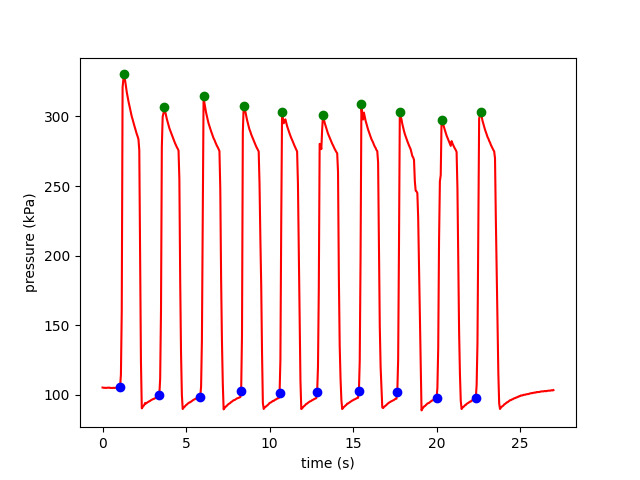

Values plotted in this chart, from the file beside it:
Time (s) Auto, Pressure (kPa) Run #5
0, 105.3
0.05, 105.2
0.1, 105
0.15, 105.2
0.2, 105
0.25, 105.1
0.3, 105.2
0.35, 105.2
0.4, 105.3
0.45, 105
0.5, 105
0.55, 105
0.6, 105
0.65, 105.1
0.7, 105
0.75, 105.1
0.8, 105.1
0.85, 105
0.9, 105.2
0.95, 105
1, 105.2
1.05, 105.5
1.1, 114.5
1.15, 160.2
1.2, 320.7
1.25, 327.2
1.3, 330.1
1.35, 325.7
1.4, 321.7
1.45, 317.4
1.5, 314
1.55, 310.9
1.6, 308
1.65, 305.2
1.7, 302.6
1.75, 299.9
1.8, 297.9
1.85, 295.5
1.9, 293.5
1.95, 291.3
2, 289.4
2.05, 287.3
2.1, 285.6
2.15, 283.6
2.2, 275.7
2.25, 204.1
2.3, 123.5
2.35, 90.33
2.4, 91.31
2.45, 92.1
2.5, 92.83
2.55, 94.24
2.6, 93.81
2.65, 94.3
2.7, 94.73
2.75, 95.03
2.8, 95.46
2.85, 95.7
2.9, 96.19
2.95, 96.5
... 481 more rows
